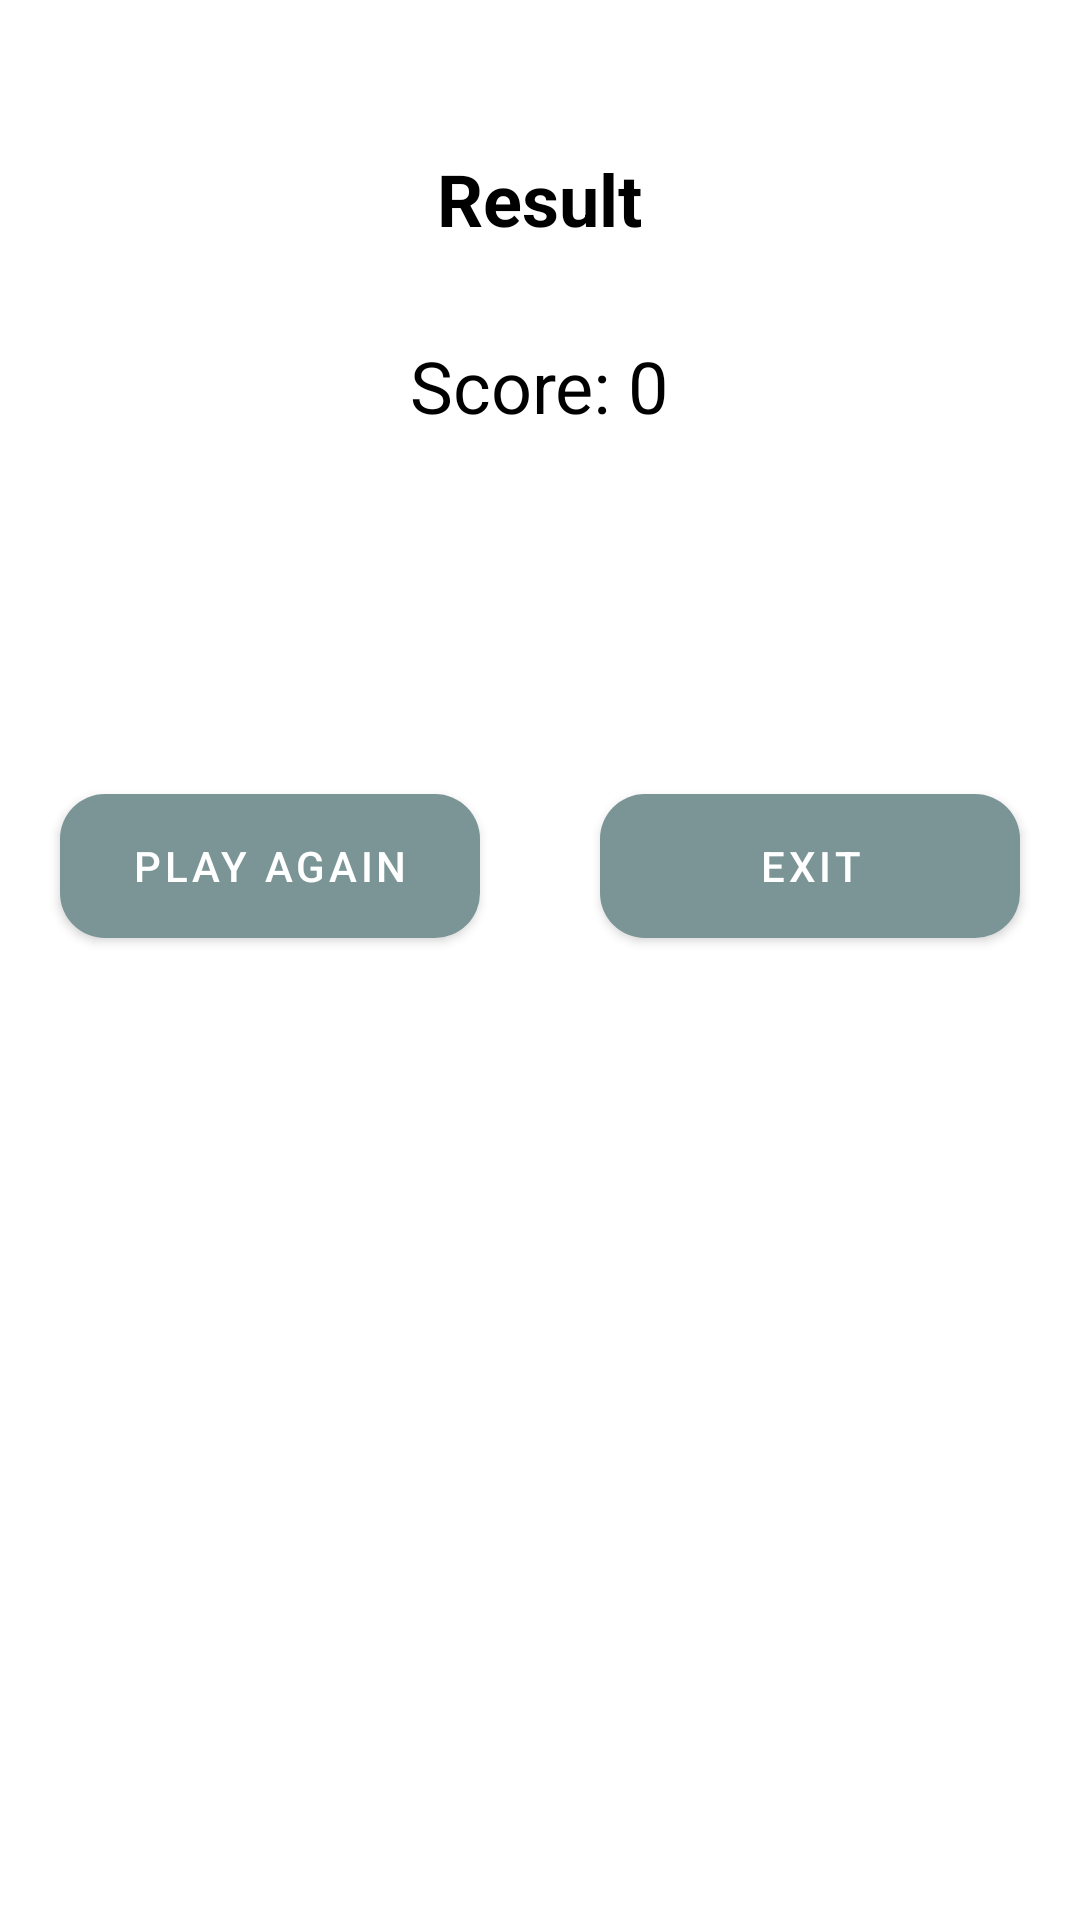

Reconstruct the res/layout file that produces this screen, plus the resources it refers to.
<!-- AndroidManifest.xml: activity theme Base.Theme.ResultPage -->
<!-- res/layout/activity_result.xml -->
<?xml version="1.0" encoding="utf-8"?>
<LinearLayout xmlns:android="http://schemas.android.com/apk/res/android"
    xmlns:app="http://schemas.android.com/apk/res-auto"
    xmlns:tools="http://schemas.android.com/tools"
    android:layout_width="match_parent"
    android:layout_height="match_parent"
    android:gravity="center_horizontal"
    android:orientation="vertical"
    tools:context=".presentation.activities.ResultActivity">

    <TextView
        android:id="@+id/textViewResult"
        android:layout_width="wrap_content"
        android:layout_height="wrap_content"
        android:layout_marginTop="50dp"
        android:text="Result"
        android:textColor="@color/black"
        android:textSize="24sp"
        android:textStyle="bold" />

    <TextView
        android:id="@+id/textViewResultScore"
        android:layout_width="wrap_content"
        android:layout_height="wrap_content"
        android:layout_marginTop="30dp"
        android:text="Score: 0"
        android:textColor="@color/black"
        android:textSize="24sp" />

    <LinearLayout
        android:layout_width="match_parent"
        android:layout_height="wrap_content"
        android:layout_marginTop="100dp"
        android:orientation="horizontal">

        <Button
            android:id="@+id/buttonPlayAgain"
            android:layout_width="200dp"
            android:layout_height="wrap_content"
            android:layout_margin="20dp"
            android:layout_weight="1"
            android:background="@drawable/button_shape"
            android:text="Play again" />

        <Button
            android:id="@+id/buttonExit"
            android:layout_width="200dp"
            android:layout_height="wrap_content"
            android:layout_margin="20dp"
            android:layout_weight="1"
            android:background="@drawable/button_shape"
            android:text="Exit" />
    </LinearLayout>
</LinearLayout>
<!-- resources referenced by this layout -->
<resources>
  <color name="black">#000000</color>
  <!-- drawable button_shape (drawable) -->
  <?xml version="1.0" encoding="utf-8"?>
  <shape xmlns:android="http://schemas.android.com/apk/res/android"
      android:shape="rectangle">
  
      <solid
          android:color="@color/primary"/>
  
      <corners
          android:radius="15dp"/>
  </shape>
  <style name="Base.Theme.ResultPage" parent="Theme.MaterialComponents.DayNight.DarkActionBar">
          <item name="colorPrimary">@color/secondary</item>
          <item name="colorPrimaryVariant">@color/secondary</item>
      </style>
  <color name="primary">#73A9AD</color>
  <color name="secondary">#7b9597</color>
</resources>
